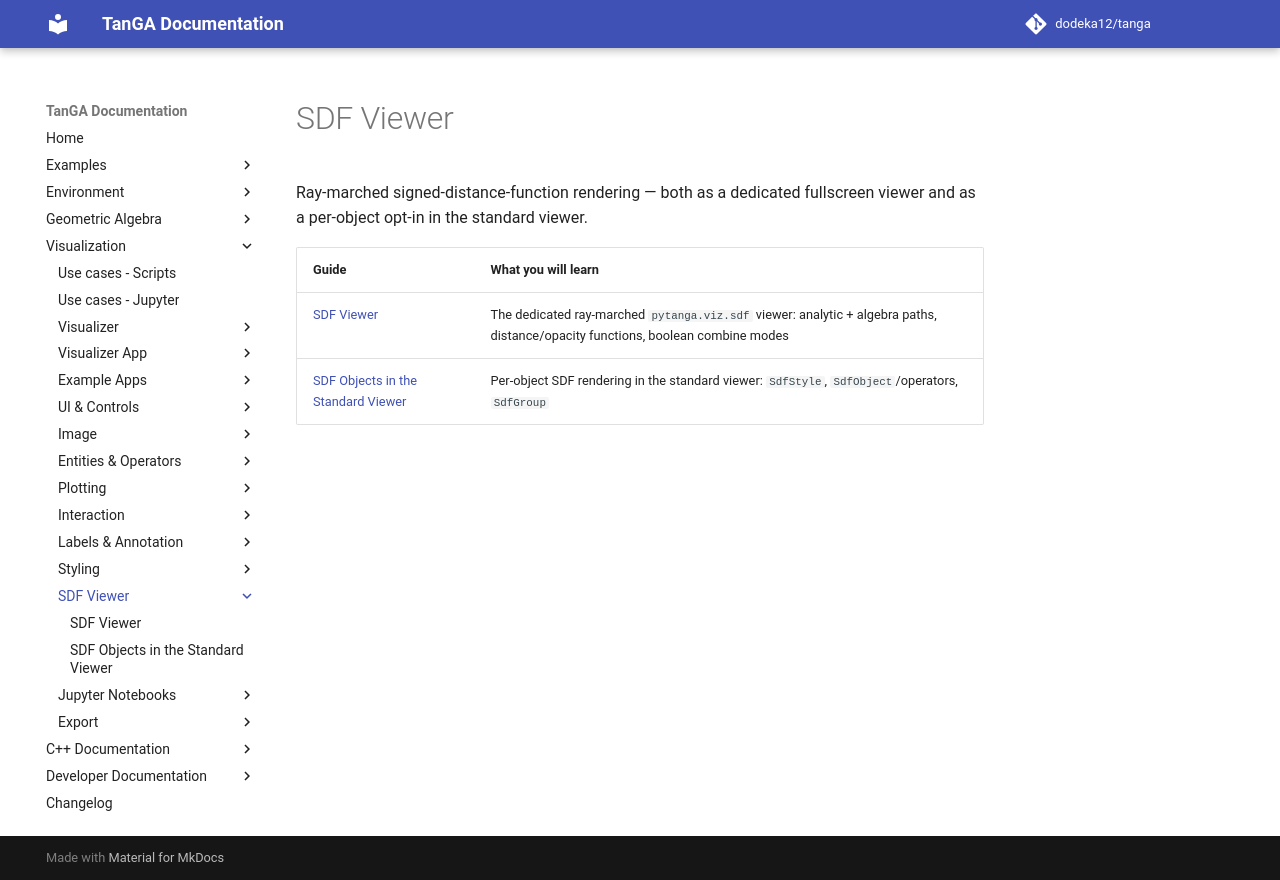

repository: dodeka12/tanga · page: v2.26.1/py/viz/sdf/index.html · generator: mkdocs

# SDF Viewer

Ray-marched signed-distance-function rendering — both as a dedicated fullscreen
viewer and as a per-object opt-in in the standard viewer.

| Guide | What you will learn |
|-------|---------------------|
| [SDF Viewer](sdf-viewer.md) | The dedicated ray-marched `pytanga.viz.sdf` viewer: analytic + algebra paths, distance/opacity functions, boolean combine modes |
| [SDF Objects in the Standard Viewer](sdf-objects.md) | Per-object SDF rendering in the standard viewer: `SdfStyle`, `SdfObject`/operators, `SdfGroup` |
